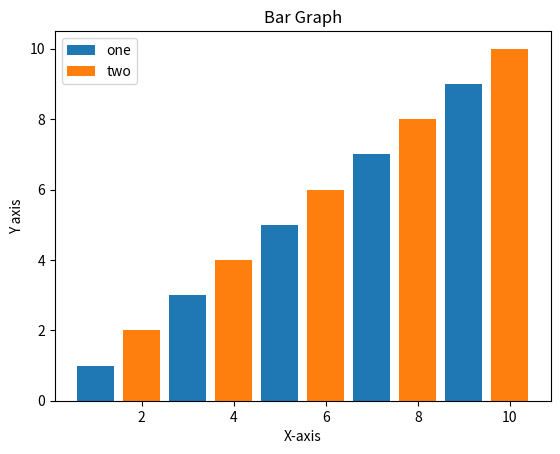

Generate this figure with matplotlib:
from matplotlib import pyplot as plt

x1=[1,3,5,7,9]
y1=[1,3,5,7,9]
x2=[2,4,6,8,10]
y2=[2,4,6,8,10]

plt.bar(x1,y1,label='one')
plt.bar(x2,y2,label='two')
plt.title('Bar Graph')
plt.xlabel('X-axis')
plt.ylabel('Y axis')
plt.legend()
plt.show()